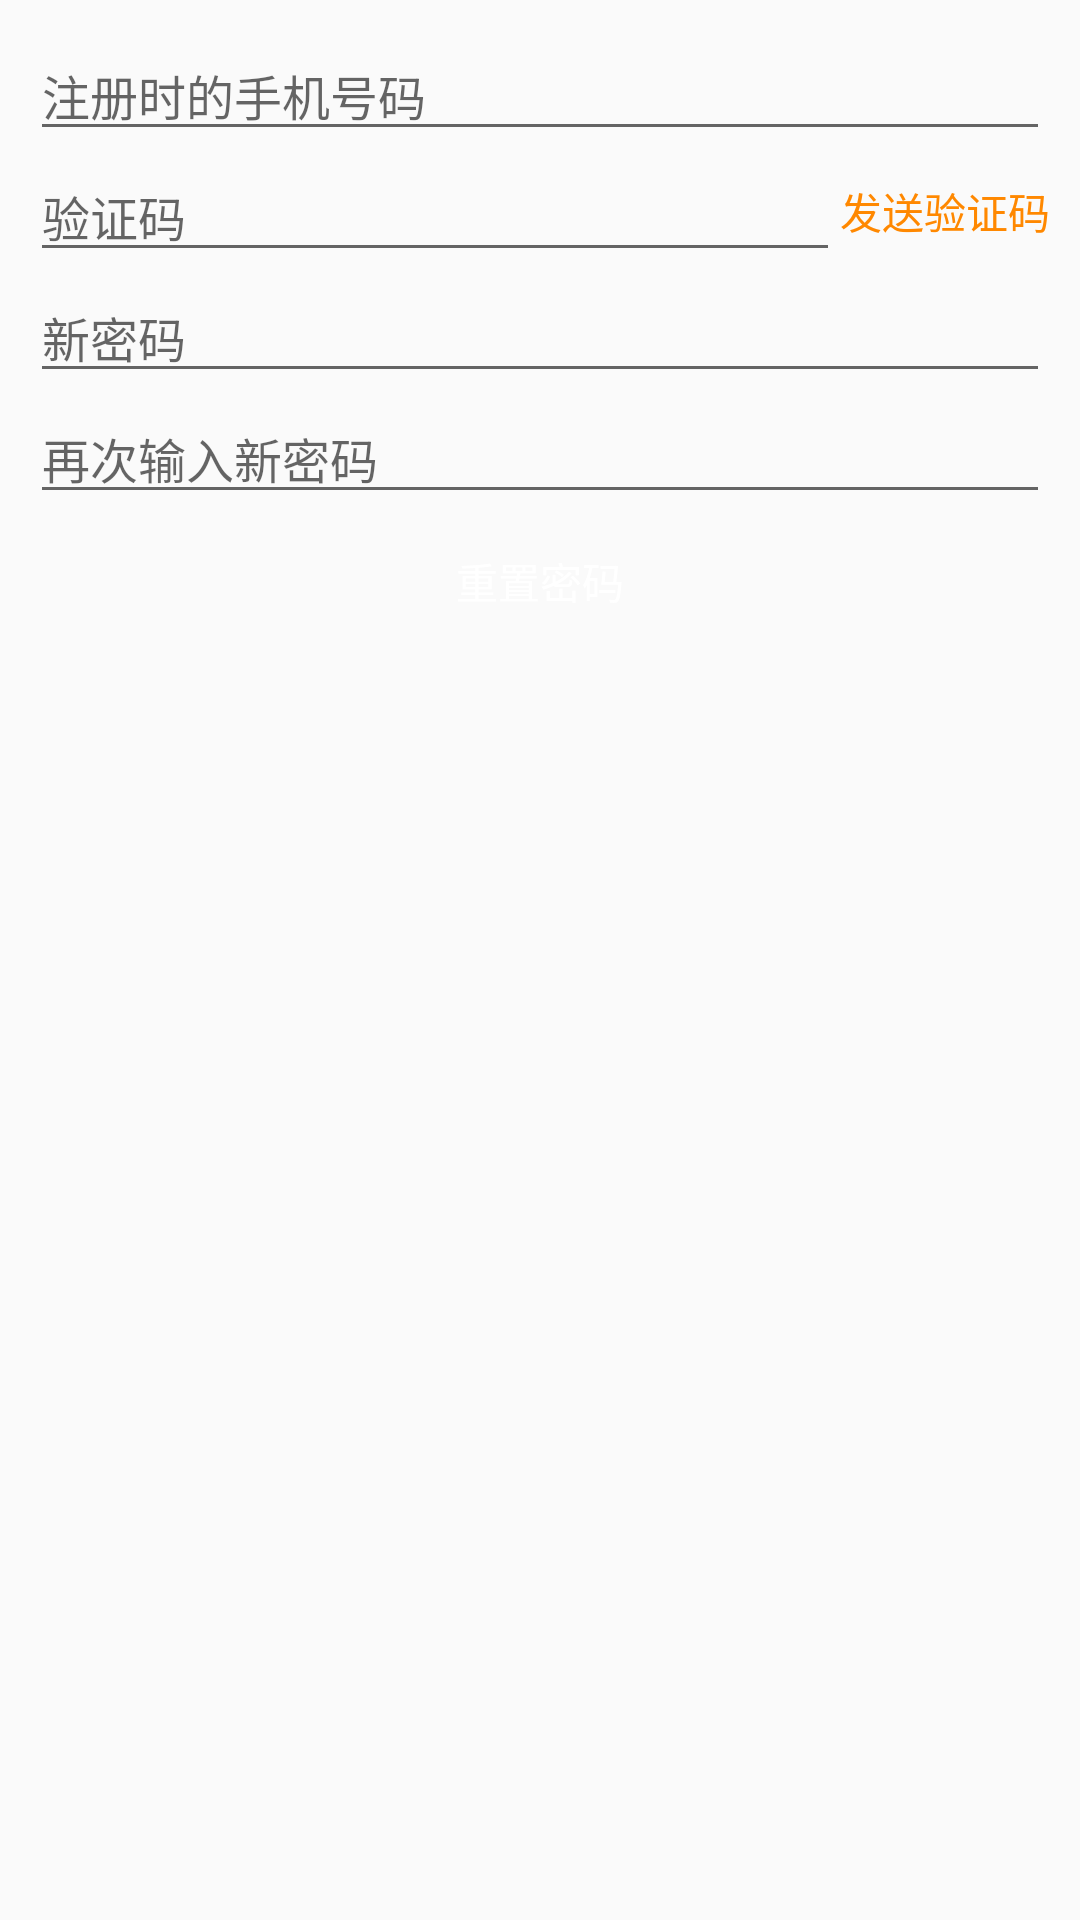

This screen was rendered from an Android layout file. Write that file and the resources it references.
<!-- AndroidManifest.xml: application theme AppTheme -->
<!-- res/layout/activity_find_password.xml -->
<?xml version="1.0" encoding="utf-8"?>
<LinearLayout
    xmlns:android="http://schemas.android.com/apk/res/android"
    style="@style/w_match_h_match"
    android:orientation="vertical"
    android:padding="10dp">

    <EditText
        android:id="@+id/et_phone"
        style="@style/w_match_h_wrap"
        android:textSize="16sp"
        android:inputType="number"
        android:hint="@string/text_phone"/>

    <RelativeLayout
        style="@style/w_match_h_wrap">

        <TextView
            android:id="@+id/tv_code"
            style="@style/w_wrap_h_wrap"
            android:text="发送验证码"
            android:textColor="@android:color/holo_orange_dark"
            android:textSize="@dimen/dimen_small_text_size"
            android:layout_alignParentRight="true"
            android:layout_centerVertical="true"/>

        <EditText
            android:id="@+id/et_code"
            style="@style/w_match_h_wrap"
            android:textSize="16sp"
            android:layout_toLeftOf="@id/tv_code"
            android:inputType="number"
            android:hint="验证码"/>

    </RelativeLayout>

    <EditText
        android:id="@+id/et_new_pass"
        style="@style/w_match_h_wrap"
        android:hint="新密码"
        android:textSize="16sp"
        android:inputType="textPassword"/>

    <EditText
        android:id="@+id/et_new_password"
        style="@style/w_match_h_wrap"
        android:hint="再次输入新密码"
        android:textSize="16sp"
        android:inputType="textPassword"/>

    <Button
        android:id="@+id/btn_reset_password"
        android:layout_width="match_parent"
        android:layout_height="45dp"
        android:background="@drawable/selector_button_bg"
        android:text="@string/text_setting_password"
        android:textColor="@android:color/white"/>

</LinearLayout>
<!-- resources referenced by this layout -->
<resources>
  <string name="text_phone">注册时的手机号码</string>
  <string name="text_setting_password">重置密码</string>
  <style name="w_match_h_match">
          <item name="android:layout_width">match_parent</item>
          <item name="android:layout_height">match_parent</item>
      </style>
  <style name="w_match_h_wrap">
          <item name="android:layout_width">match_parent</item>
          <item name="android:layout_height">wrap_content</item>
      </style>
  <style name="w_wrap_h_wrap">
          <item name="android:layout_width">wrap_content</item>
          <item name="android:layout_height">wrap_content</item>
      </style>
  <style name="AppTheme" parent="Theme.AppCompat.Light.DarkActionBar">
          
          <item name="colorPrimary">@color/colorPrimary</item>
          <item name="colorPrimaryDark">@color/colorPrimaryDark</item>
          <item name="colorAccent">@color/colorAccent</item>
      </style>
  <color name="colorPrimary">#393A3F</color>
  <color name="colorPrimaryDark">#303135</color>
  <color name="colorAccent">#FF4081</color>
</resources>
